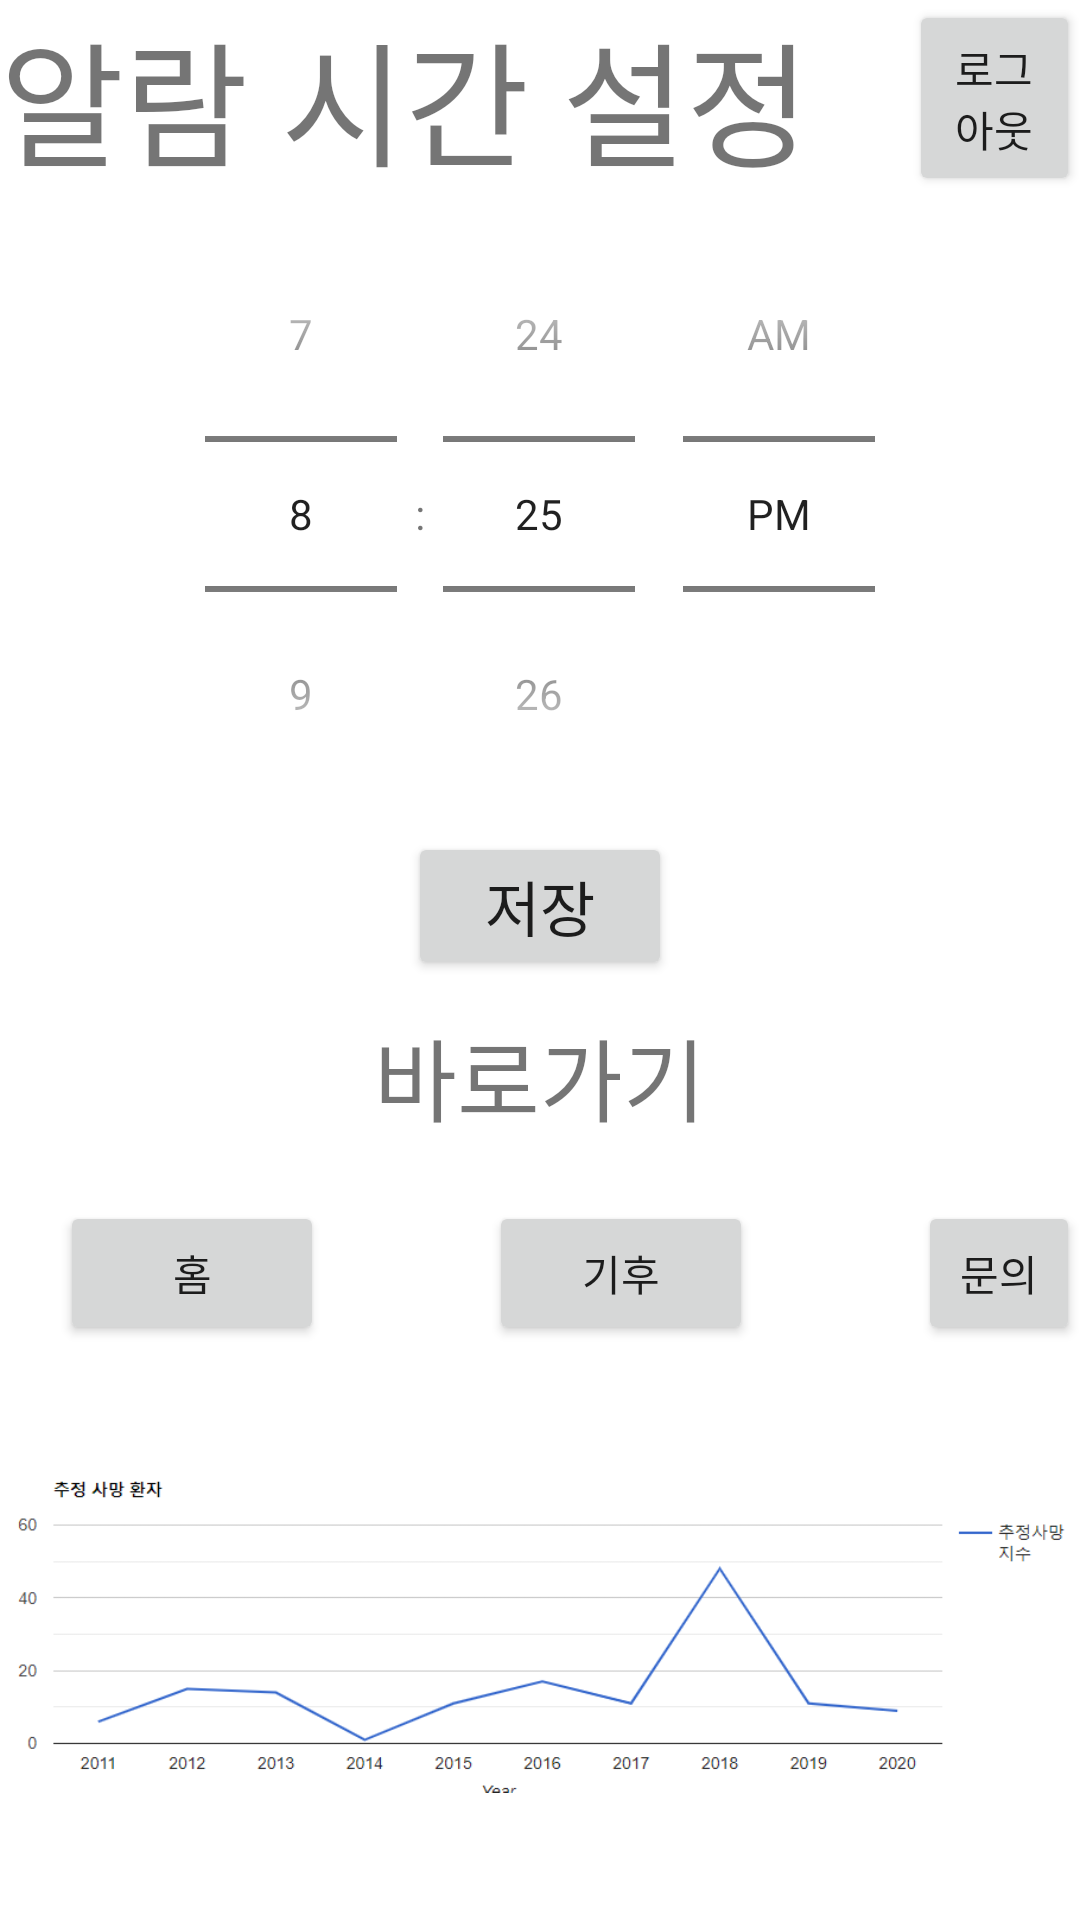

Produce the Android XML layout that renders to this screen, including the resource entries it uses.
<!-- AndroidManifest.xml: application theme Theme.Capstone_0610 -->
<!-- res/layout/activity_home.xml -->
<?xml version="1.0" encoding="utf-8"?>
<LinearLayout xmlns:android="http://schemas.android.com/apk/res/android"
    android:layout_width="match_parent"
    android:layout_height="match_parent"
    android:orientation="vertical">



    <LinearLayout
        android:layout_width="wrap_content"
        android:layout_height="wrap_content">

        <TextView
            android:layout_gravity="center_horizontal"
            android:layout_width="wrap_content"
            android:layout_height="wrap_content"
            android:text="알람 시간 설정"
            android:textSize="45dp"/>
        <Button
            android:layout_width="wrap_content"
            android:layout_height="match_parent"
            android:layout_marginLeft="33dp"
            android:text="로그아웃"
            android:onClick="bt_Logout"/>

    </LinearLayout>


    <TimePicker
        android:layout_gravity="center"
        android:layout_width="wrap_content"
        android:layout_height="wrap_content"
        android:id="@+id/timePiker"
        android:timePickerMode="spinner"/>
    <Button
        android:layout_gravity="center"
        android:layout_width="wrap_content"
        android:layout_height="wrap_content"
        android:text="저장"
        android:textSize="20dp"
        android:id="@+id/button"/>

    <TextView
        android:layout_width="wrap_content"
        android:layout_height="wrap_content"
        android:layout_gravity="center"
        android:text="바로가기"
        android:textSize="30dp"
        android:layout_marginTop="10dp"/>

    <LinearLayout
        android:layout_width="wrap_content"
        android:layout_height="wrap_content"
        android:layout_marginLeft="20dp"
        android:layout_marginTop="20dp">

        <Button
            android:layout_width="wrap_content"
            android:layout_height="wrap_content"
            android:layout_marginRight="55dp"
            android:text="홈"
            android:onClick="bt_home"/>

        <Button
            android:layout_width="wrap_content"
            android:layout_height="wrap_content"
            android:layout_marginRight="55dp"
            android:text="기후"
            android:onClick="bt_weather"/>

        <Button
            android:layout_width="wrap_content"
            android:layout_height="wrap_content"
            android:text="문의"
            android:onClick="bt_qna"/>
    </LinearLayout>
    <ImageView
        android:layout_width="match_parent"
        android:layout_height="match_parent"
        android:src="@drawable/result"/>
</LinearLayout>
<!-- resources referenced by this layout -->
<resources>
  <!-- drawable result: png bitmap (drawable, 12330 bytes) -->
  <style name="Theme.Capstone_0610" parent="Theme.MaterialComponents.DayNight.DarkActionBar">
          
          <item name="colorPrimary">@color/purple_500</item>
          <item name="colorPrimaryVariant">@color/purple_700</item>
          <item name="colorOnPrimary">@color/white</item>
          
          <item name="colorSecondary">@color/teal_200</item>
          <item name="colorSecondaryVariant">@color/teal_700</item>
          <item name="colorOnSecondary">@color/black</item>
          
          <item name="android:statusBarColor" tools:targetApi="l">?attr/colorPrimaryVariant</item>
          
      </style>
  <!-- not gathered from this repository: default colours our renderer supplied (Android Studio template values) -->
  <color name="purple_500">#FF6200EE</color>
  <color name="purple_700">#FF3700B3</color>
  <color name="teal_200">#FF03DAC5</color>
  <color name="teal_700">#FF018786</color>
  <color name="black">#FF000000</color>
  <color name="white">#FFFFFFFF</color>
</resources>
